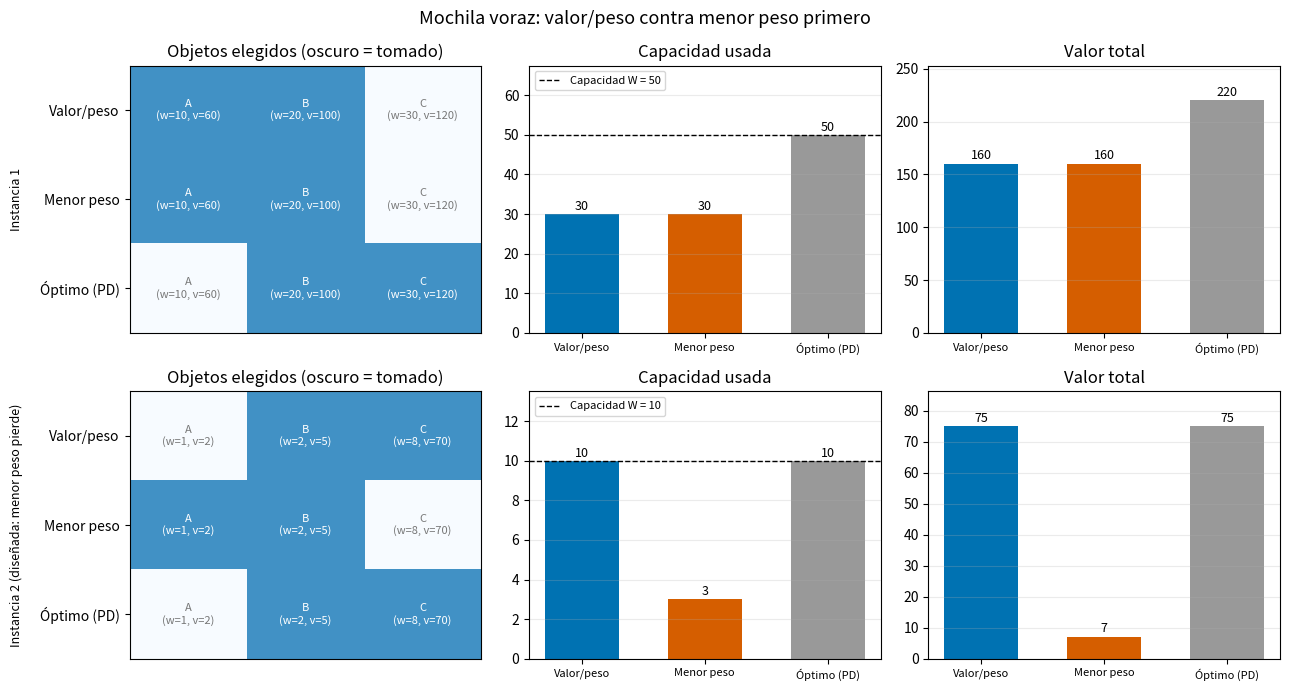

This figure's Python source:
def knapsack(values: list[int], weights: list[int], W: int):
    """Programación dinámica (de p2.py). Devuelve (tabla, mejor valor, índices elegidos)."""
    n = len(values)
    K = [[0] * (W + 1) for _ in range(n + 1)]   # K[i][c]: mejor valor con los objetos 1..i y capacidad c
    for i in range(1, n + 1):
        v, w = values[i - 1], weights[i - 1]
        for c in range(W + 1):
            K[i][c] = K[i - 1][c]                                   # no tomar el objeto i
            if w <= c:
                K[i][c] = max(K[i][c], v + K[i - 1][c - w])         # tomar el objeto i
    chosen, c = [], W                           # recorrer la tabla hacia atrás
    for i in range(n, 0, -1):
        if K[i][c] != K[i - 1][c]:
            chosen.append(i - 1)
            c -= weights[i - 1]
    return K, K[n][W], chosen[::-1]


def greedy(values: list[int], weights: list[int], W: int, key):
    """Ordena los índices de los objetos con `key` y toma cada objeto que todavía quepa."""
    order = sorted(range(len(values)), key=key)
    chosen, used, total = [], 0, 0
    for i in order:
        if used + weights[i] <= W:
            chosen.append(i)
            used += weights[i]
            total += values[i]
    return sorted(chosen), used, total


def greedy_ratio(values, weights, W):
    """Clásico: mayor valor/peso primero (el signo menos invierte el orden)."""
    return greedy(values, weights, W, key=lambda i: -values[i] / weights[i])


def greedy_lowest_weight(values, weights, W):
    """Modificado: menor peso primero."""
    return greedy(values, weights, W, key=lambda i: weights[i])


def solve(title, items, values, weights, W):
    """Corre los tres métodos, imprime una tabla y devuelve los resultados para graficar."""
    print(f"\n=== {title}  (capacidad W = {W}) ===")
    print(f"{'objeto':>6s} {'peso':>5s} {'valor':>6s} {'v/w':>6s}")
    for name, w, v in zip(items, weights, values):
        print(f"{name:>6s} {w:>5d} {v:>6d} {v / w:>6.2f}")

    _, opt_value, opt_idx = knapsack(values, weights, W)
    methods = {
        "Valor/peso": greedy_ratio(values, weights, W),
        "Menor peso": greedy_lowest_weight(values, weights, W),
        "Óptimo (PD)": (opt_idx, sum(weights[i] for i in opt_idx), opt_value),
    }
    print(f"\n{'método':12s} {'objetos elegidos':18s} {'capacidad usada':>16s} {'valor total':>12s}")
    for label, (idx, used, total) in methods.items():
        print(f"{label:12s} {str([items[i] for i in idx]):18s} {f'{used} / {W}':>16s} {total:>12d}")

    v_ratio, v_weight = methods["Valor/peso"][2], methods["Menor peso"][2]
    if v_weight < v_ratio:
        print(f"-> Menor peso es PEOR: {v_weight} contra {v_ratio} (pierde {v_ratio - v_weight}).")
    elif v_weight > v_ratio:
        print(f"-> Menor peso es MEJOR: {v_weight} contra {v_ratio}.")
    else:
        print(f"-> Los dos métodos voraces EMPATAN con valor {v_ratio}.")
    return methods


if __name__ == "__main__":
    # Instancia 1: los objetos de p2.py
    names1, values1, weights1, W1 = ["A", "B", "C"], [60, 100, 120], [10, 20, 30], 50
    # Instancia 2: diseñada para que menor-peso-primero sea peor que valor/peso.
    # Los dos objetos ligeros (A, B) llenan la mochila y no dejan lugar para C, el objeto
    # pesado pero con por mucho el mejor valor/peso.
    names2, values2, weights2, W2 = ["A", "B", "C"], [2, 5, 70], [1, 2, 8], 10

    instances = [
        ("Instancia 1", names1, values1, weights1, W1),
        ("Instancia 2 (diseñada: menor peso pierde)", names2, values2, weights2, W2),
    ]
    results = [solve(*inst) for inst in instances]

    import matplotlib.pyplot as plt

    colors = {"Valor/peso": "#0072B2", "Menor peso": "#D55E00", "Óptimo (PD)": "#999999"}
    fig, axes = plt.subplots(2, 3, figsize=(13, 7))
    for row, ((title, names, values, weights, W), methods) in enumerate(zip(instances, results)):
        labels = list(methods)
        # (1) qué objetos eligió cada método
        ax = axes[row][0]
        grid = [[1 if i in methods[m][0] else 0 for i in range(len(names))] for m in labels]
        ax.imshow(grid, cmap="Blues", vmin=0, vmax=1.6, aspect="auto")
        for r, m in enumerate(labels):
            for c, name in enumerate(names):
                ax.text(c, r, f"{name}\n(w={weights[c]}, v={values[c]})", ha="center", va="center",
                        fontsize=8, color="white" if grid[r][c] else "#777777")
        ax.set_xticks([])
        ax.set_yticks(range(len(labels)))
        ax.set_yticklabels(labels)
        ax.set_title("Objetos elegidos (oscuro = tomado)")
        # (2) capacidad usada
        ax = axes[row][1]
        ax.bar(labels, [methods[m][1] for m in labels], color=[colors[m] for m in labels], width=0.6)
        ax.axhline(W, color="k", linestyle="--", linewidth=1, label=f"Capacidad W = {W}")
        for x, m in enumerate(labels):
            ax.text(x, methods[m][1] + W * 0.02, str(methods[m][1]), ha="center", fontsize=9)
        ax.set_ylim(0, W * 1.35)
        ax.set_title("Capacidad usada")
        ax.legend(loc="upper left", fontsize=8)
        # (3) valor total
        ax = axes[row][2]
        top = max(methods[m][2] for m in labels)
        ax.bar(labels, [methods[m][2] for m in labels], color=[colors[m] for m in labels], width=0.6)
        for x, m in enumerate(labels):
            ax.text(x, methods[m][2] + top * 0.02, str(methods[m][2]), ha="center", fontsize=9)
        ax.set_ylim(0, top * 1.15)
        ax.set_title("Valor total")
        for a in axes[row][1:]:
            a.grid(axis="y", alpha=0.25)
            a.tick_params(axis="x", labelsize=8)
        axes[row][0].set_ylabel(title, fontsize=9, labelpad=12)
    fig.suptitle("Mochila voraz: valor/peso contra menor peso primero", fontsize=13)
    plt.tight_layout()
    plt.savefig("knapsack_comparison.png", dpi=150)
    print("\nGráfica guardada en knapsack_comparison.png")
    plt.show()
